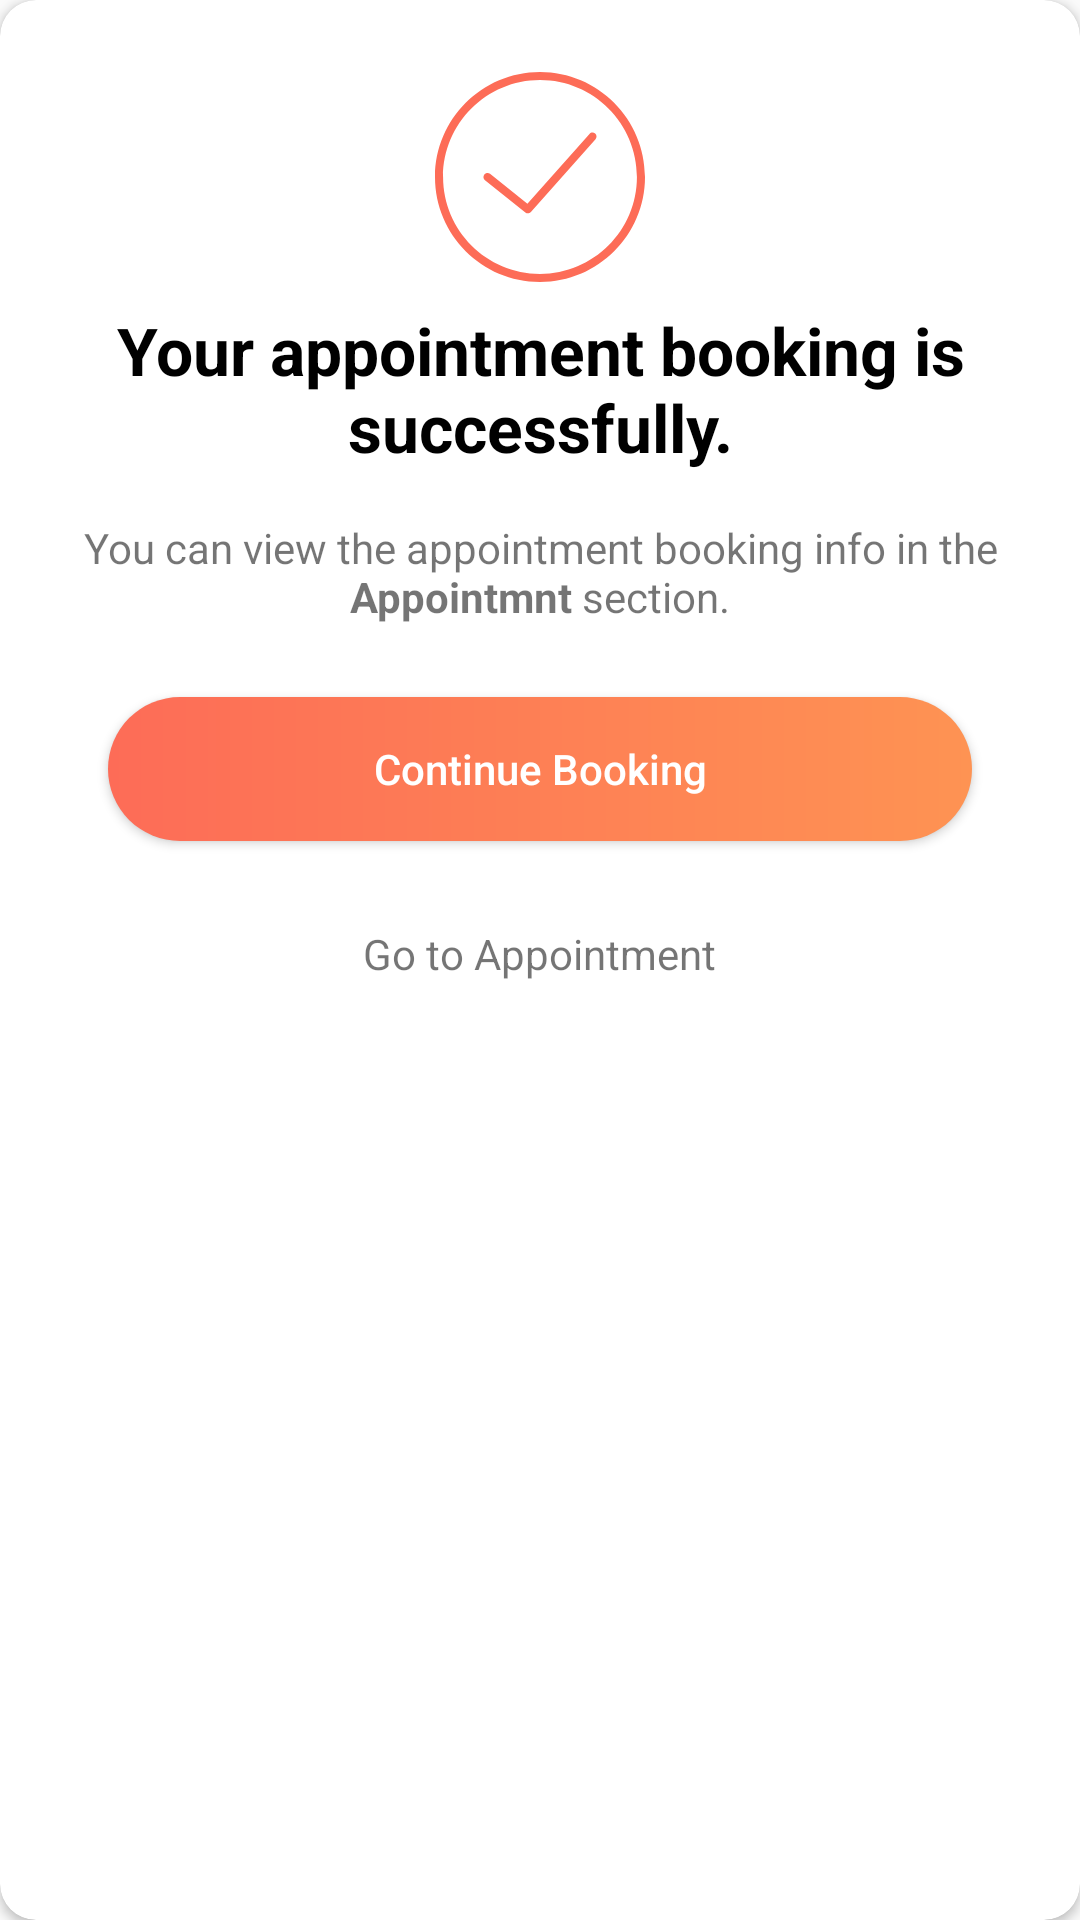

Android layout source for this screen:
<!-- AndroidManifest.xml: application theme AppTheme -->
<!-- res/layout/dialog_booking.xml -->
<?xml version="1.0" encoding="utf-8"?>
<androidx.cardview.widget.CardView xmlns:android="http://schemas.android.com/apk/res/android"
    xmlns:app="http://schemas.android.com/apk/res-auto"
    android:layout_width="match_parent"
    android:layout_height="wrap_content"
    android:orientation="vertical"
    app:cardCornerRadius="12dp">

    <LinearLayout
        android:layout_width="match_parent"
        android:layout_height="match_parent"
        android:layout_margin="24dp"
        android:gravity="center_horizontal"
        android:orientation="vertical">

        <ImageView
            android:layout_width="70dp"
            android:layout_height="70dp"
            android:background="@drawable/ic_success" />

        <TextView
            android:layout_width="wrap_content"
            android:layout_height="wrap_content"
            android:textColor="@android:color/black"
            android:layout_marginTop="8dp"
            android:text="Your appointment booking is successfully."
            android:textStyle="bold"
            android:textSize="22sp"
            android:gravity="center"/>

        <TextView
            android:layout_width="wrap_content"
            android:layout_height="wrap_content"
            android:layout_marginTop="16dp"
            android:gravity="center_horizontal"
            android:text="@string/booking_done"/>

        <Button
            android:id="@+id/btn_dialogbooking"
            android:layout_width="match_parent"
            android:layout_height="wrap_content"
            android:layout_marginTop="24dp"
            android:text="Continue Booking"
            style="@style/myButtonStyle"
            android:layout_marginLeft="12dp"
            android:layout_marginRight="12dp"
            android:layout_marginBottom="12dp"/>

        <TextView
            android:layout_width="wrap_content"
            android:layout_height="wrap_content"
            android:text="Go to Appointment"
            android:padding="16dp"
            android:onClick="goToAppointment"/>

    </LinearLayout>

</androidx.cardview.widget.CardView>
<!-- resources referenced by this layout -->
<resources>
  <!-- drawable ic_success (drawable) -->
  <vector xmlns:android="http://schemas.android.com/apk/res/android"
      android:width="52dp"
      android:height="52dp"
      android:viewportWidth="52"
      android:viewportHeight="52">
    <path
        android:fillColor="#fd6c57"
        android:pathData="M26,0C11.664,0 0,11.663 0,26s11.664,26 26,26s26,-11.663 26,-26S40.336,0 26,0zM26,50C12.767,50 2,39.233 2,26S12.767,2 26,2s24,10.767 24,24S39.233,50 26,50z"/>
    <path
        android:fillColor="#fd6c57"
        android:pathData="M38.252,15.336l-15.369,17.29l-9.259,-7.407c-0.43,-0.345 -1.061,-0.274 -1.405,0.156c-0.345,0.432 -0.275,1.061 0.156,1.406l10,8C22.559,34.928 22.78,35 23,35c0.276,0 0.551,-0.114 0.748,-0.336l16,-18c0.367,-0.412 0.33,-1.045 -0.083,-1.411C39.251,14.885 38.62,14.922 38.252,15.336z"/>
  </vector>
  <string name="booking_done">You can view the appointment booking info in the "<b>Appointmnt </b>"section.</string>
  <style name="myButtonStyle">
          <item name="android:textColor">@color/white</item>
          <item name="android:textAllCaps">false</item>
          <item name="android:background">@drawable/btn_background</item>
      </style>
  <style name="AppTheme" parent="Theme.AppCompat.Light.NoActionBar">
          
          <item name="colorPrimary">@color/colorPrimary</item>
          <item name="colorPrimaryDark">@color/colorPrimaryDark</item>
          <item name="colorAccent">@color/colorAccent</item>
          <item name="android:autofilledHighlight" tools:ignore="NewApi">@android:color/transparent</item>
          <item name="android:statusBarColor" tools:ignore="NewApi">@color/colorPrimaryDark</item>
          <item name="drawerArrowStyle">@style/DrawerArrowStyle</item>
      </style>
  <color name="white">#ffffff</color>
  <!-- drawable btn_background (drawable) -->
  <?xml version="1.0" encoding="utf-8"?>
  <shape xmlns:android="http://schemas.android.com/apk/res/android"
      android:shape="rectangle" android:padding="10dp">
      <solid android:color="#ffffff"/>
  
      <corners
          android:bottomRightRadius="25dp"
          android:bottomLeftRadius="25dp"
          android:topLeftRadius="25dp"
          android:topRightRadius="25dp"/>
  
      <gradient
          android:startColor="@color/secondry"
          android:endColor="@color/colorAccent"
          android:type="linear" />
  </shape>
  <color name="colorPrimary">#FF8761</color>
  <color name="colorPrimaryDark">#fd6c57</color>
  <color name="colorAccent">#fe9353</color>
  <style name="DrawerArrowStyle" parent="Widget.AppCompat.DrawerArrowToggle">
          <item name="spinBars">true</item>
          <item name="color">@android:color/white</item>
      </style>
  <color name="secondry">#fd6c57</color>
</resources>
